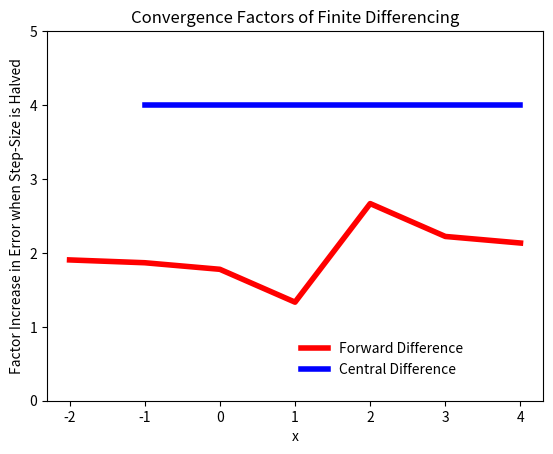

The script that saved this image:
#!/usr/bin/env python

# [redacted]
# Ay 190
# WS2 Problem 2

import numpy as np
import matplotlib.pyplot as pl

def f(x):
    return x*x*x - 5*x*x + x

def fprime(x):
    return 3*x*x - 10*x + 1

# Calculate an array of forward differences based on an input array of
# function values `values` and the fixed grid-spacing `dx`.
# The length of the returned array will be one shorter than the array of
# function values because forward-difference cannot be computed at the
# forward boundary. Hence the forward-boundary grid point will be omitted.
def forward_diffs(values, dx):
    coef = 1 / dx
    diffs = (values[1:] - values[:-1]) * coef
    return diffs

# Calculate an array of central differences based on an input array of
# function values `values` and the fixed grid-spacing `dx`.
# The length of the returned array will be two shorter than the array of
# function values because central-difference cannot be computed at the
# two boundaries. Hence the boundary grid points will be omitted.
def central_diffs(values, dx):
    coef = 0.5 / dx
    diffs = (values[2:] - values[:-2]) * coef
    return diffs

# Problem parameters
a = -2
b = 6
h1 = 1
h2 = 0.5 * h1

xs1 = np.arange(a,b,h1)
xs2 = np.arange(a,b,h2)

forward_error1 = forward_diffs(f(xs1), h1) - fprime(xs1)[:-1]

forward_error2 = forward_diffs(f(xs2), h2) - fprime(xs2)[:-1]

central_error1 = central_diffs(f(xs1), h1) - fprime(xs1)[1:-1]

central_error2 = central_diffs(f(xs2), h2) - fprime(xs2)[1:-1]

fe1_plot, = pl.plot(xs1[:-1], forward_error1, 'r--', linewidth=4)
fe2_plot, = pl.plot(xs2[:-1], forward_error2, 'r:', linewidth=4)
ce1_plot, = pl.plot(xs1[1:-1], central_error1, 'b--', linewidth=4)
ce2_plot, = pl.plot(xs2[1:-1], central_error2, 'b:', linewidth=4)

pl.xlabel("x")
pl.ylabel("Difference between Finite Difference and Derivative")
pl.title("Difference between Finite Difference and Derivative")

pl.legend( (fe1_plot, fe2_plot, ce1_plot, ce2_plot),
           ("Forward Difference, h = 1", "Forward Difference, h = 2",
            "Central Difference, h = 1", "Central Difference, h = 2"),
           frameon=False, loc=(0.4, 0.05) )

pl.savefig("problem2_fig1.pdf")

pl.clf()

fe_plot, = pl.plot(xs1[:-1], forward_error1 / forward_error2[:-1:2], 'r', linewidth=4)
ce_plot, = pl.plot(xs1[1:-1], central_error1 / central_error2[:-2:2], 'b', linewidth=4)

#pl.xlim((-2, 6))
pl.ylim((0, 5))

pl.xlabel("x")
pl.ylabel("Factor Increase in Error when Step-Size is Halved")
pl.title("Convergence Factors of Finite Differencing")

pl.legend( (fe_plot, ce_plot),
           ("Forward Difference", "Central Difference"),
           frameon=False, loc=(0.5, 0.05) )

pl.savefig("problem2_fig2.pdf")
